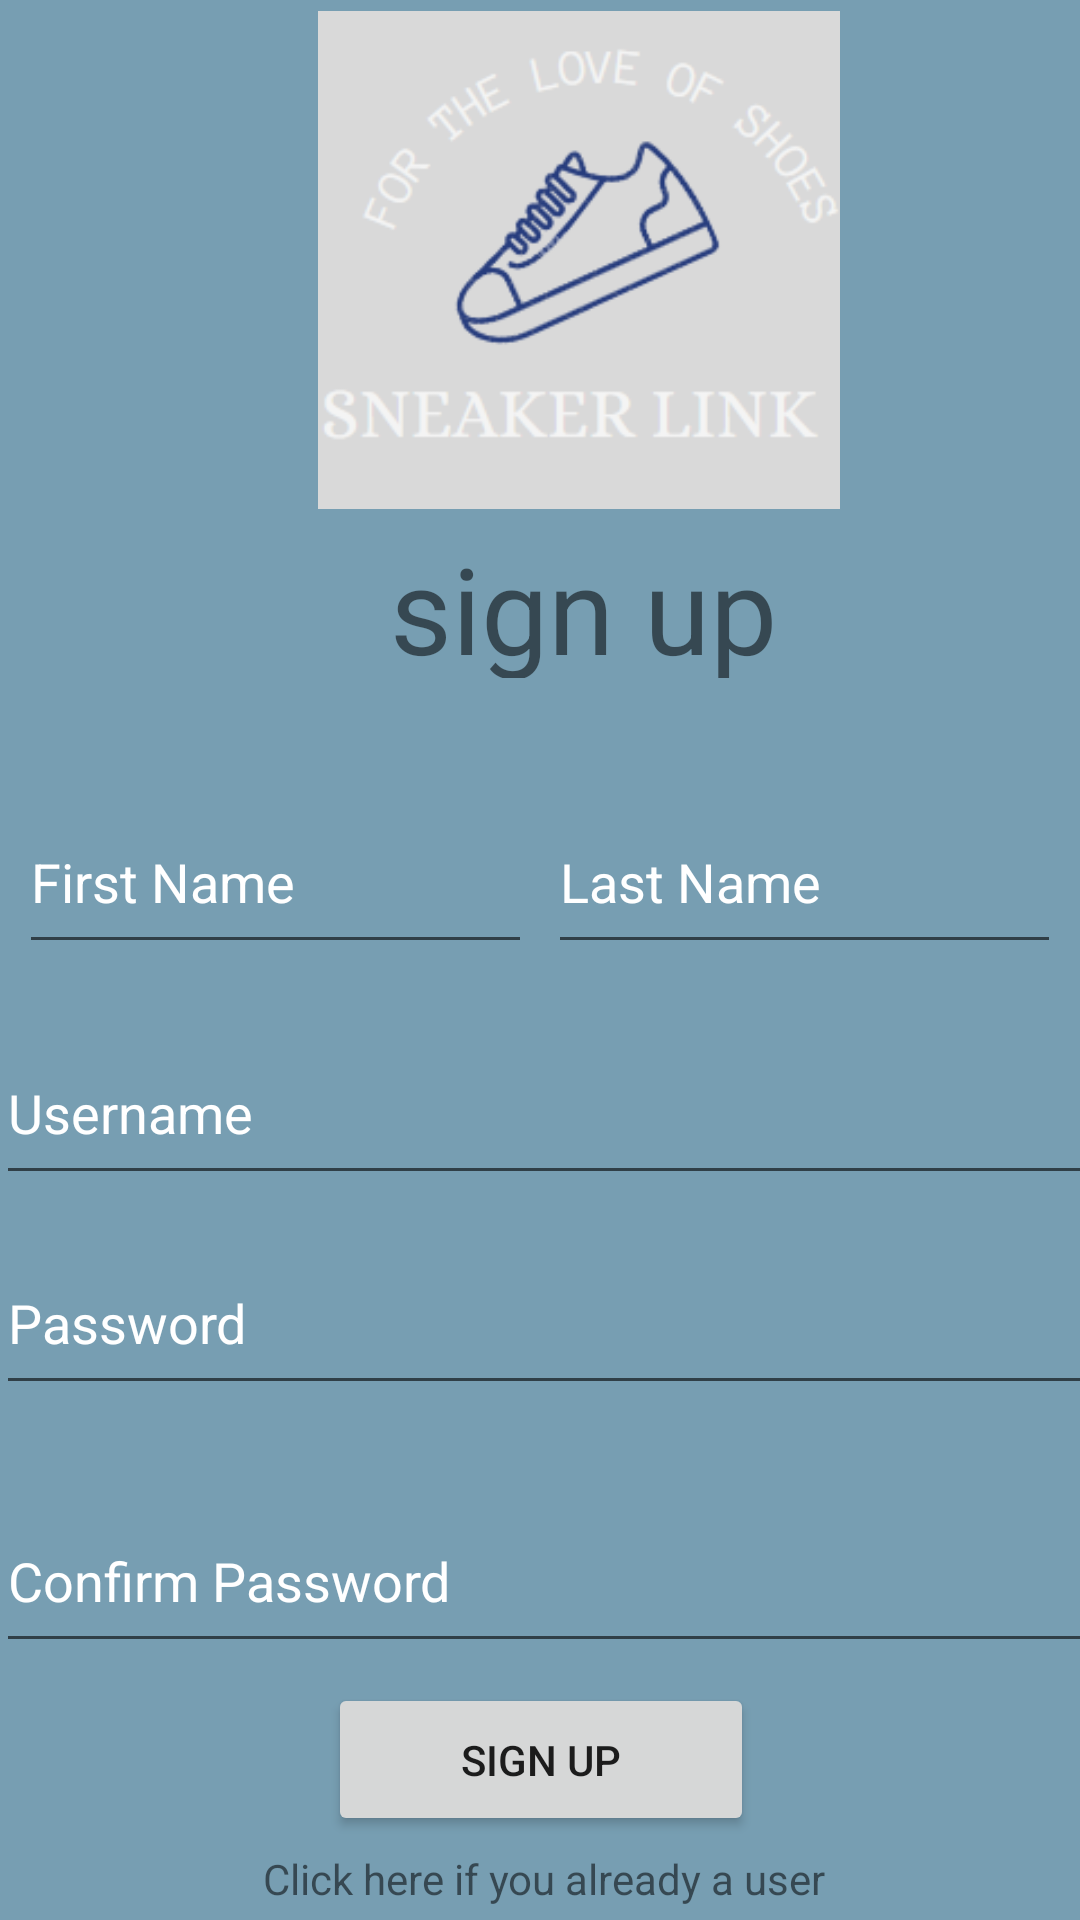

Produce the Android XML layout that renders to this screen, including the resource entries it uses.
<!-- AndroidManifest.xml: application theme Theme.SneakerLink -->
<!-- res/layout/activity_sign_up_page.xml -->
<?xml version="1.0" encoding="utf-8"?>
<androidx.constraintlayout.widget.ConstraintLayout xmlns:android="http://schemas.android.com/apk/res/android"
    xmlns:app="http://schemas.android.com/apk/res-auto"
    xmlns:tools="http://schemas.android.com/tools"
    android:layout_width="match_parent"
    android:layout_height="match_parent"
    android:background="#779eb2"
    tools:context=".SignUpPage">

    <ImageView
        android:id="@+id/imageView2"
        android:layout_width="210dp"
        android:layout_height="166dp"
        app:layout_constraintBottom_toBottomOf="parent"
        app:layout_constraintEnd_toEndOf="parent"
        app:layout_constraintHorizontal_bias="0.587"
        app:layout_constraintStart_toStartOf="parent"
        app:layout_constraintTop_toTopOf="parent"
        app:layout_constraintVertical_bias="0.008"
        app:srcCompat="@drawable/login_and_signup_logo" />

    <TextView
        android:id="@+id/textView2"
        android:layout_width="178dp"
        android:layout_height="50dp"
        android:text="sign up"
        android:textAlignment="center"
        android:textSize="40dp"
        app:layout_constraintBottom_toBottomOf="parent"
        app:layout_constraintEnd_toEndOf="parent"
        app:layout_constraintHorizontal_bias="0.579"
        app:layout_constraintStart_toStartOf="parent"
        app:layout_constraintTop_toBottomOf="@+id/imageView2"
        app:layout_constraintVertical_bias="0.015" />

    <EditText
        android:id="@+id/editTextTextPersonName"
        android:layout_width="171dp"
        android:layout_height="58dp"
        android:ems="10"
        android:hint="First Name"
        android:inputType="textPersonName"
        android:textColor="#D9D9D9"
        android:textColorHint="#ffffff"
        app:layout_constraintBottom_toBottomOf="parent"
        app:layout_constraintEnd_toEndOf="parent"
        app:layout_constraintHorizontal_bias="0.033"
        app:layout_constraintStart_toStartOf="parent"
        app:layout_constraintTop_toBottomOf="@+id/textView2"
        app:layout_constraintVertical_bias="0.105" />

    <EditText
        android:id="@+id/editTextTextPersonName2"
        android:layout_width="171dp"
        android:layout_height="58dp"
        android:ems="10"
        android:hint="Last Name"
        android:inputType="textPersonName"
        android:textColor="#D9D9D9"
        android:textColorHint="#ffffff"
        app:layout_constraintBottom_toBottomOf="parent"
        app:layout_constraintEnd_toEndOf="parent"
        app:layout_constraintHorizontal_bias="0.459"
        app:layout_constraintStart_toEndOf="@+id/editTextTextPersonName"
        app:layout_constraintTop_toBottomOf="@+id/textView2"
        app:layout_constraintVertical_bias="0.105" />

    <EditText
        android:id="@+id/editTextTextPersonName5"
        android:layout_width="370dp"
        android:layout_height="58dp"
        android:ems="10"
        android:hint="Username"
        android:inputType="textPersonName"
        android:textColor="#D9D9D9"
        android:textColorHint="#ffffff"
        app:layout_constraintBottom_toBottomOf="parent"
        app:layout_constraintEnd_toEndOf="parent"
        app:layout_constraintHorizontal_bias="0.195"
        app:layout_constraintStart_toStartOf="parent"
        app:layout_constraintTop_toBottomOf="@+id/editTextTextPersonName"
        app:layout_constraintVertical_bias="0.073" />

    <EditText
        android:id="@+id/editTextTextPassword"
        android:layout_width="370dp"
        android:layout_height="58dp"
        android:ems="10"
        android:hint="Password"
        android:inputType="textPassword"
        android:textColor="#D9D9D9"
        android:textColorHint="#ffffff"
        app:layout_constraintBottom_toBottomOf="parent"
        app:layout_constraintEnd_toEndOf="parent"
        app:layout_constraintHorizontal_bias="0.195"
        app:layout_constraintStart_toStartOf="parent"
        app:layout_constraintTop_toBottomOf="@+id/editTextTextPersonName5"
        app:layout_constraintVertical_bias="0.066" />

    <EditText
        android:id="@+id/editTextTextPassword2"
        android:layout_width="370dp"
        android:layout_height="58dp"
        android:layout_marginTop="28dp"
        android:ems="10"
        android:hint="Confirm Password"
        android:inputType="textPassword"
        android:textColor="#D9D9D9"
        android:textColorHint="#ffffff"
        app:layout_constraintBottom_toBottomOf="parent"
        app:layout_constraintEnd_toEndOf="parent"
        app:layout_constraintHorizontal_bias="0.195"
        app:layout_constraintStart_toStartOf="parent"
        app:layout_constraintTop_toBottomOf="@+id/editTextTextPassword"
        app:layout_constraintVertical_bias="0.0" />

    <Button
        android:id="@+id/button4"
        android:layout_width="142dp"
        android:layout_height="51dp"
        android:text="Sign up"
        app:layout_constraintBottom_toBottomOf="parent"
        app:layout_constraintEnd_toEndOf="parent"
        app:layout_constraintHorizontal_bias="0.501"
        app:layout_constraintStart_toStartOf="parent"
        app:layout_constraintTop_toBottomOf="@+id/editTextTextPassword2"
        app:layout_constraintVertical_bias="0.192" />

    <TextView
        android:id="@+id/textView11"
        android:layout_width="wrap_content"
        android:layout_height="wrap_content"
        android:text="Click here if you already a user"
        app:layout_constraintBottom_toBottomOf="parent"
        app:layout_constraintEnd_toEndOf="parent"
        app:layout_constraintHorizontal_bias="0.507"
        app:layout_constraintStart_toStartOf="parent"
        app:layout_constraintTop_toBottomOf="@+id/button4" />
</androidx.constraintlayout.widget.ConstraintLayout>
<!-- resources referenced by this layout -->
<resources>
  <!-- drawable login_and_signup_logo: png bitmap (drawable, 18694 bytes) -->
  <style name="Theme.SneakerLink" parent="Theme.MaterialComponents.DayNight.NoActionBar">
          
          <item name="colorPrimary">#D3D3D3</item>
          <item name="colorPrimaryVariant">@color/purple_700</item>
          <item name="colorOnPrimary">@color/white</item>
          
          <item name="colorSecondary">@color/teal_200</item>
          <item name="colorSecondaryVariant">@color/teal_700</item>
          <item name="colorOnSecondary">@color/black</item>
          
          <item name="android:statusBarColor">#779eb2</item>
          
      </style>
  <!-- not gathered from this repository: default colours our renderer supplied (Android Studio template values) -->
  <color name="purple_700">#FF3700B3</color>
  <color name="teal_200">#FF03DAC5</color>
  <color name="teal_700">#FF018786</color>
  <color name="black">#FF000000</color>
  <color name="white">#FFFFFFFF</color>
</resources>
